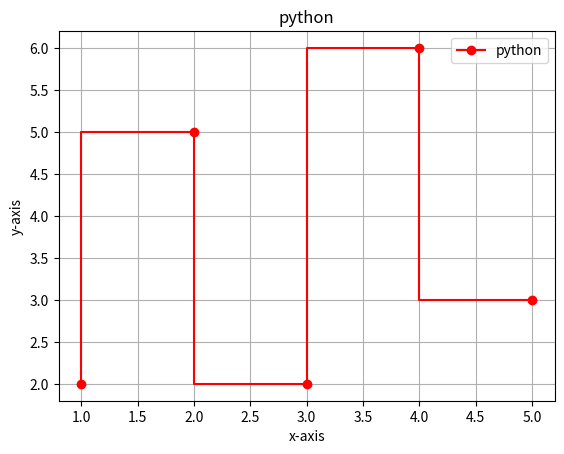

Write the Python code that produced this figure.
import matplotlib.pyplot as plt

x=[1,2,3,4,5]
y=[2,5,2,6,3]

plt.step(x,y,color="r",marker="o",label="python")

plt.title("python")
plt.xlabel("x-axis")
plt.ylabel("y-axis")

plt.legend()
plt.grid()
plt.show()